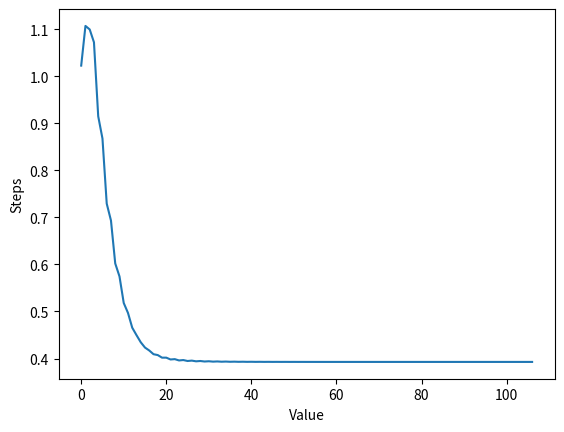

The script that saved this image:
# pLADMPSAP
# [redacted]

from scipy.optimize import minimize
import numpy as np
from matplotlib import pyplot as plt
# from joblib import Parallel, delayed

np.random.seed(19890817)

n = 70
s = 30
x = np.random.normal(0, 1, (n, s))
y = np.random.choice([0, 1], s)
w0 = np.random.normal(0, 1, n)


def f(w):
    return np.sum(np.log(1+np.exp(-y*np.dot(w, x))))/s


def gradient_f(w):
    temp = np.exp(-y*np.dot(w, x))
    return np.sum(-temp*y/(1+temp)*x, axis=1)/s


def descent(w, grad, value, mode='2', alpha=0.4, beta=0.8, eta=1e-7):
    # 梯度下降函数
    # 输入目前x取值, 梯度, 梯度的范数, 下降模式
    # 输出下降后x取值, 步长t
    # 下降模式为'2'时采用2范数, 为'inf'时采用无穷范数
    g = grad(w)
    grad_norm = np.linalg.norm(g)
    if grad_norm <= eta:
        return w, True
    normalized_grad = g/grad_norm
    t = 1.0
    if mode == '2':
        # l_2 norm
        while f(w - t*normalized_grad) > value - alpha*t*np.dot(g, normalized_grad):
            t *= beta
        w -= t*normalized_grad
    elif mode == 'inf':
        # l_infty norm
        while f(w - t*np.sign(normalized_grad)) > value - alpha*t*np.dot(g, np.sign(normalized_grad)):
            t *= beta
        w -= t*np.sign(normalized_grad)
    return w, False


def gd(w0, eta=1e-5, maxIter=1000):
    w = w0.copy()
    timestep = 0
    while timestep <= maxIter:
        value = f(w)
        print("Iteration:", timestep, "Error", value)
        w, finished = descent(w, gradient_f, value,
                              mode='2', eta=eta)  # 此时使用2范数
        if finished:
            break
        timestep += 1
    return w


def grad(i, w):
    temp = np.exp(-y[i]*np.dot(w, x[:, i]))
    return -temp*y[i]/(1+temp)*x[:, i]/s


def pLADMAPSAP(w0, beta, eps1=1e-7, eps2=1e-5, maxBeta=1e1, maxIter=1e7, rho0=1.9):
    w = w0.copy()
    W = np.random.rand(s, n)
    newW = np.zeros_like(W)
    L = np.zeros_like(W)
    dL = np.zeros_like(W)
    Li = np.linalg.norm(x, axis=1)/4/s
    eta = s*np.ones_like(Li)
    tau = Li + beta*eta
    timestep = 0
    values = []
    while timestep <= maxIter:
        if timestep % 1000 == 0:
            print(timestep, f(w))
        values.append(f(w))
        # naive multithreading, however, too slow when matrices are small
        # Parallel(n_jobs=-1, backend='threading')(delayed(update)(i, W, w, Lam, beta)
        #                                         for i in range(s))
        # sequential update
        for i in range(s):
            newW[i] = w - L[i]/tau - grad(i, W[i])/tau
            dL[i] = W[i]-w
        w = (np.sum(W, axis=0)+np.sum(L, axis=0)/tau)/s
        L += tau*dL
        crit = np.linalg.norm(dL) < eps1
        W = newW
        # if beta*np.max(np.sqrt(n)*dW/np.linalg.norm(w)) < eps2:
        #     rho = rho0
        #     crit2 = True
        # else:
        #     rho = 1
        #     crit2 = False
        # beta = min(maxBeta, beta*rho)
        # tau = Li + beta*eta
        if crit:  # and crit2:
            print("Finished!!!")
            print(timestep, f(w))
            break
        timestep += 1
    return w, values


w3, values = pLADMAPSAP(w0, 0.001)
print(f(w3))
plt.plot(values)
plt.xlabel("Value")
plt.ylabel("Steps")
plt.savefig("pLADMPSAP")

w = gd(w0)
print(f(w))

"""
w2 = minimize(f, w0, jac=gradient_f)
print(w2.fun)
"""
